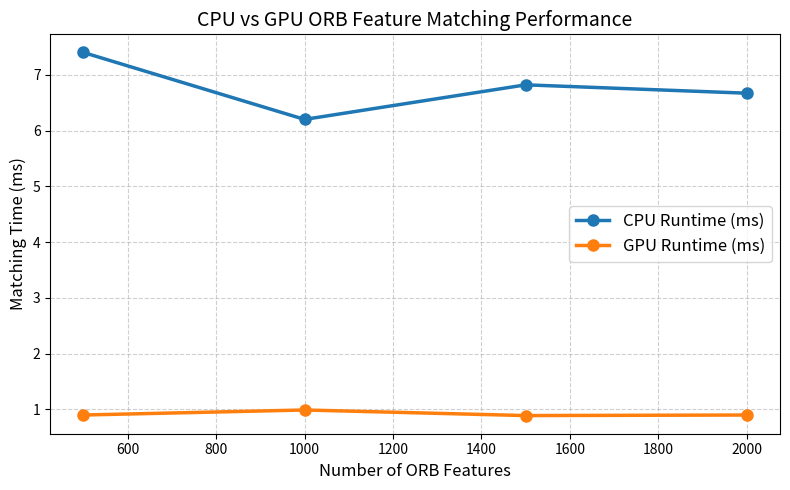

Write the Python code that produced this figure.
import matplotlib.pyplot as plt

# Data
features = [500, 1000, 1500, 2000]
cpu = [7.40, 6.20, 6.82, 6.67]
gpu = [0.90, 0.99, 0.89, 0.90]

plt.figure(figsize=(8, 5))

plt.plot(features, cpu, marker='o', markersize=8, linewidth=2.5, label="CPU Runtime (ms)")
plt.plot(features, gpu, marker='o', markersize=8, linewidth=2.5, label="GPU Runtime (ms)")

plt.xlabel("Number of ORB Features", fontsize=12)
plt.ylabel("Matching Time (ms)", fontsize=12)
plt.title("CPU vs GPU ORB Feature Matching Performance", fontsize=14)

plt.grid(True, linestyle="--", alpha=0.6)
plt.legend(fontsize=12)
plt.tight_layout()

plt.savefig("matching_performance.png", dpi=300)
plt.show()
